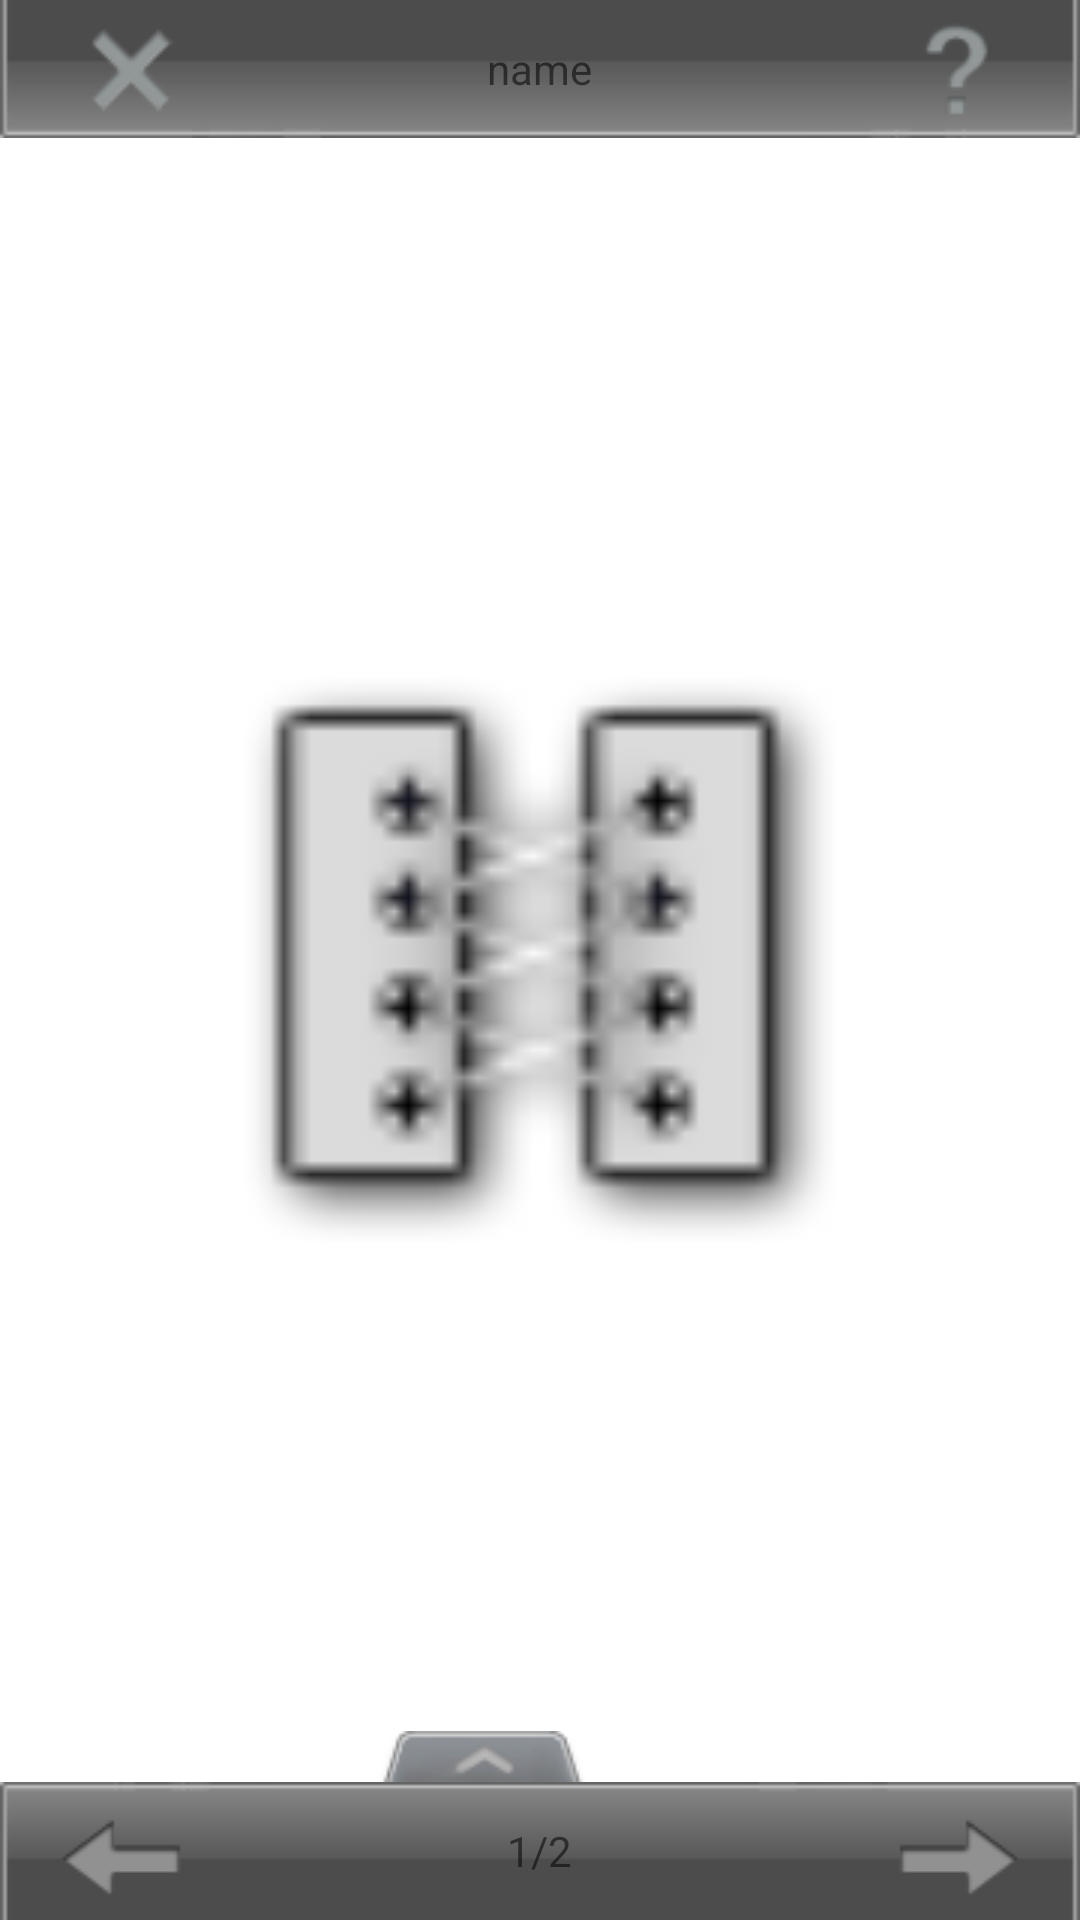

This screen was rendered from an Android layout file. Write that file and the resources it references.
<!-- AndroidManifest.xml: fallback theme Theme.MaterialComponents.DayNight.NoActionBar -->
<!-- res/layout/detail.xml -->
<?xml version="1.0" encoding="utf-8"?>
<FrameLayout xmlns:android="http://schemas.android.com/apk/res/android"
	android:orientation="vertical" android:layout_width="fill_parent"
	android:layout_height="fill_parent">

	<RelativeLayout android:layout_width="fill_parent"
		android:layout_height="fill_parent">





		<ViewFlipper android:layout_width="fill_parent"
			android:layout_height="fill_parent" android:id="@+id/myFliper">

			<ImageView android:layout_width="fill_parent"
				android:layout_height="fill_parent" android:id="@+id/detail_big"
				android:src="@drawable/button_ok" />

			<RelativeLayout android:layout_width="fill_parent"
				android:id="@+id/detail_button_bg" android:layout_height="fill_parent"
				android:orientation="vertical">
				<ImageView android:layout_width="fill_parent"
					android:layout_height="fill_parent" android:id="@+id/detail_use"
					android:src="@drawable/button_ok" />
				
			</RelativeLayout>
		</ViewFlipper>



		<LinearLayout android:layout_width="fill_parent"
			android:layout_height="wrap_content"
			android:layout_alignParentBottom="true"
			android:layout_alignParentLeft="true" android:id="@+id/buttom"
			android:orientation="vertical">


			<ImageView android:layout_width="wrap_content"
				android:layout_height="wrap_content"
				android:layout_alignParentBottom="true"
				android:layout_centerHorizontal="true" android:background="@drawable/button_detail"
				android:id="@+id/title"></ImageView>

			<RelativeLayout android:layout_width="fill_parent"
				android:background="@drawable/bg_bar" android:layout_height="wrap_content"
				android:orientation="horizontal" android:id="@+id/buttom_button">
				<ImageView android:layout_width="wrap_content" android:id="@+id/splash_left"
					android:layout_height="wrap_content" android:background="@drawable/sp_left_detail_button"
					android:paddingBottom="5dip" android:layout_marginLeft="10dip"></ImageView>
					
				<TextView android:layout_width="wrap_content" android:id="@+id/splash_center"
					android:layout_height="wrap_content" android:text="1/2"
					android:layout_centerInParent="true"></TextView>	
					
				<ImageView android:layout_width="wrap_content" android:id="@+id/splash_right"
					android:layout_height="wrap_content" android:background="@drawable/sp_right_detail_button"
					android:paddingBottom="5dip" android:layout_alignParentRight="true"
					android:layout_marginRight="10dip"></ImageView>
			</RelativeLayout>
		</LinearLayout>

		<LinearLayout android:layout_width="fill_parent"
			android:layout_height="wrap_content" android:layout_alignParentTop="true"
			android:layout_alignParentLeft="true" android:id="@+id/top"
			android:orientation="vertical">

			<RelativeLayout android:layout_width="fill_parent"
				android:background="@drawable/bg_bar_t" android:layout_height="wrap_content"
				android:orientation="horizontal" android:id="@+id/buttom_button">
				<ImageView android:layout_width="wrap_content" android:id="@+id/top_left"
					android:layout_height="wrap_content" android:background="@drawable/detail_back_selector"
					android:paddingBottom="5dip" android:layout_marginLeft="10dip"></ImageView>


				<TextView android:layout_width="wrap_content"
					android:layout_height="wrap_content" android:id="@+id/top_name"
					android:layout_centerInParent="true" android:text="name"></TextView>


				<ImageView android:layout_width="wrap_content" android:id="@+id/top_right"
					android:layout_height="wrap_content" android:background="@drawable/detail_help_selector"
					android:paddingBottom="5dip" android:layout_alignParentRight="true"
					android:layout_marginRight="10dip"></ImageView>
			</RelativeLayout>
		</LinearLayout>


		
	</RelativeLayout>
</FrameLayout>
<!-- resources referenced by this layout -->
<resources>
  <!-- drawable bg_bar: png bitmap (drawable-mdpi, 1517 bytes) -->
  <!-- drawable bg_bar_t: png bitmap (drawable-mdpi, 1094 bytes) -->
  <!-- drawable button_detail: png bitmap (drawable-mdpi, 2616 bytes) -->
  <!-- drawable button_ok: png bitmap (drawable-mdpi, 3222 bytes) -->
  <!-- drawable detail_back_selector (drawable-mdpi) -->
  <?xml version="1.0" encoding="utf-8"?>
  
  <selector xmlns:android="http://schemas.android.com/apk/res/android">
  	<item android:state_pressed="true" android:drawable="@drawable/detail_back_on" />
  	<item android:state_enabled="false" android:drawable="@drawable/detail_back" />
  </selector>
  <!-- drawable detail_help_selector (drawable-mdpi) -->
  <?xml version="1.0" encoding="utf-8"?>
  
  <selector xmlns:android="http://schemas.android.com/apk/res/android">
  	<item android:state_pressed="true" android:drawable="@drawable/detail_help_on" />
  	<item android:state_enabled="false" android:drawable="@drawable/detail_help" />
  </selector>
  <!-- drawable sp_left_button (drawable-mdpi) -->
  <?xml version="1.0" encoding="utf-8"?>
  
  <selector xmlns:android="http://schemas.android.com/apk/res/android">
  	<item android:state_pressed="true" android:drawable="@drawable/lift_on" />
  	<item android:state_enabled="false" android:drawable="@drawable/lift" />
  </selector>
  <!-- drawable sp_left_detail_button (drawable-mdpi) -->
  <?xml version="1.0" encoding="utf-8"?>
  
  <selector xmlns:android="http://schemas.android.com/apk/res/android">
  	<item android:state_pressed="true" android:drawable="@drawable/left_on" />
  	<item android:state_enabled="false" android:drawable="@drawable/left" />
  </selector>
  <!-- drawable sp_right_button (drawable-mdpi) -->
  <?xml version="1.0" encoding="utf-8"?>
  
  <selector xmlns:android="http://schemas.android.com/apk/res/android">
  	<item android:state_pressed="true" android:drawable="@drawable/right_on" />
  	<item android:state_enabled="false" android:drawable="@drawable/right" />
  </selector>
  <!-- drawable sp_right_detail_button (drawable-mdpi) -->
  <?xml version="1.0" encoding="utf-8"?>
  
  <selector xmlns:android="http://schemas.android.com/apk/res/android">
  	<item android:state_pressed="true" android:drawable="@drawable/right_detail_on" />
  	<item android:state_enabled="false" android:drawable="@drawable/right_detail" />
  </selector>
  <!-- drawable detail_back_on: png bitmap (drawable-mdpi, 3100 bytes) -->
  <!-- drawable detail_back: png bitmap (drawable-mdpi, 2338 bytes) -->
  <!-- drawable detail_help_on: png bitmap (drawable-mdpi, 2922 bytes) -->
  <!-- drawable detail_help: png bitmap (drawable-mdpi, 2274 bytes) -->
  <!-- drawable lift_on: png bitmap (drawable-mdpi, 8051 bytes) -->
  <!-- drawable lift: png bitmap (drawable-mdpi, 3456 bytes) -->
  <!-- drawable left_on: png bitmap (drawable-mdpi, 2502 bytes) -->
  <!-- drawable left: png bitmap (drawable-mdpi, 1652 bytes) -->
  <!-- drawable right_on: png bitmap (drawable-mdpi, 8344 bytes) -->
  <!-- drawable right: png bitmap (drawable-mdpi, 3283 bytes) -->
  <!-- drawable right_detail_on: png bitmap (drawable-mdpi, 2509 bytes) -->
  <!-- drawable right_detail: png bitmap (drawable-mdpi, 1649 bytes) -->
</resources>
